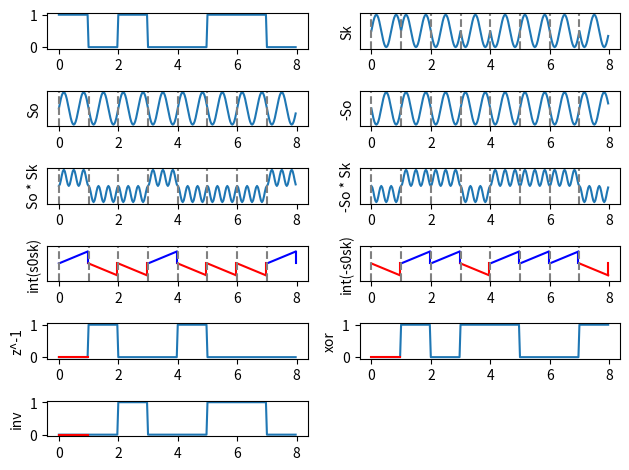

Here is the Python script that generated this plot:
import matplotlib.pyplot as plt
import numpy as np


seq = [1, 0, 1, 0, 0, 1, 1, 0]
# seq = [1, 0, 1, 1, 0, 1, 1, 0]
# seq = [1, 0, 1, 1, 1, 0, 1, 1]
sample = 30
subs = 6#11
n = len(seq)
x = np.arange(sample * n)

# Нормализуем ось X для диапазона от 0 до 8
x_normalized = 8 * x / (sample * n)

# Генерируем синусоиды
y = np.sin(2 * np.pi * 1.5 * x[0:sample] / sample)
z = np.array([seq[0]] * sample)
state = 1
for i in range(n - 1):
    ny = np.sin(2 * np.pi * 1.5 * x[sample * (i + 1):sample * (i + 2)] / sample)
    if (seq[i + 1] == 0):
        state *= -1
    nz = np.array([seq[i + 1]] * sample)
    y = np.concatenate((y, state * ny), axis=None)
    z = np.concatenate((z, nz), axis=None)

# Создаем графики
plt.subplot(subs, 2, 1)
plt.plot(x_normalized, z)

plt.subplot(subs, 2, 2)
plt.plot(x_normalized, y)
for xc in 8 * np.arange(n) / n:  # Вертикальные линии
    plt.axvline(x=xc, linestyle='--', color='gray')
plt.ylabel('Sk')
plt.yticks([])  # Убираем отображение меток по оси Y

# Создаем новый график синусоиды для нижней части
plt.subplot(subs, 2, 3)
y_lower = np.sin(2 * np.pi * 1.5 * x[0:sample] / sample)
for i in range(n - 1):
    ny_lower = np.sin(2 * np.pi * 1.5 * x[sample * (i + 1):sample * (i + 2)] / sample)
    y_lower = np.concatenate((y_lower, ny_lower), axis=None)

plt.plot(x_normalized, y_lower)
for xc in 8 * np.arange(n) / n:  # Вертикальные линии
    plt.axvline(x=xc, linestyle='--', color='gray')
plt.ylabel('So')
plt.yticks([])  # Убираем отображение меток по оси Y

# Добавляем график -So
plt.subplot(subs, 2, 4)
plt.plot(x_normalized, -y_lower)
for xc in 8 * np.arange(n) / n:  # Вертикальные линии
    plt.axvline(x=xc, linestyle='--', color='gray')
plt.ylabel('-So')
plt.yticks([])  # Убираем отображение меток по оси Y

# Добавляем график So * Sk
plt.subplot(subs, 2, 5)
plt.plot(x_normalized, y * y_lower)
for xc in 8 * np.arange(n) / n:  # Вертикальные линии
    plt.axvline(x=xc, linestyle='--', color='gray')
plt.ylabel('So * Sk')
plt.yticks([])  # Убираем отображение меток по оси Y

# Добавляем график -So * Sk
plt.subplot(subs, 2, 6)
plt.plot(x_normalized, -y_lower * y)
for xc in 8 * np.arange(n) / n:  # Вертикальные линии
    plt.axvline(x=xc, linestyle='--', color='gray')
plt.ylabel('-So * Sk')
plt.yticks([])  # Убираем отображение меток по оси Y

# Новый график для прямых от 0 до 1 или -1 в зависимости от So * Sk
int_vals = []
plt.subplot(subs, 2, 7)
y_product = y * y_lower  # Вычисляем So * Sk
for i in range(n):
    # Получаем значение So * Sk в текущем интервале
    value = y_product[i * sample + sample // 2]  # Получаем значение в середине интервала
    int_vals.append(-value)
    if value > 0:  # Если So * Sk больше 0
        plt.plot([x_normalized[i * sample + sample - 1], x_normalized[i * sample + sample - 1]], [1, 0], color='blue')  # Прямая вверх
        plt.plot([x_normalized[i * sample], x_normalized[i * sample + sample - 1]], [0, 1], color='blue')  # Прямая вправо
    else:  # Если So * Sk меньше или равно 0
        plt.plot([x_normalized[i * sample + sample - 1], x_normalized[i * sample + sample - 1]], [0, -1], color='red')  # Прямая вниз
        plt.plot([x_normalized[i * sample], x_normalized[i * sample + sample - 1]], [0, -1], color='red')  # Прямая вправо

    # Добавляем вертикальные пунктирные линии
    plt.axvline(x=x_normalized[i * sample], linestyle='--', color='gray')

plt.ylabel('int(s0sk)')
plt.yticks([])  # Убираем отображение меток по оси Y
plt.ylim(-1.5, 1.5)  # Ограничиваем диапазон по оси Y

# Новый график для прямых от 0 до 1 или -1 в зависимости от -So * Sk
plt.subplot(subs, 2, 8)
for i in range(n):
    # Получаем значение So * Sk в текущем интервале
    value = y_product[i * sample + sample // 2]  # Получаем значение в середине интервала
    if value < 0:  # Если So * Sk больше 0
        plt.plot([x_normalized[i * sample + sample - 1], x_normalized[i * sample + sample - 1]], [1, 0], color='blue')  # Прямая вверх
        plt.plot([x_normalized[i * sample], x_normalized[i * sample + sample - 1]], [0, 1], color='blue')  # Прямая вправо
    else:  # Если So * Sk меньше или равно 0
        plt.plot([x_normalized[i * sample + sample - 1], x_normalized[i * sample + sample - 1]], [0, -1], color='red')  # Прямая вниз
        plt.plot([x_normalized[i * sample], x_normalized[i * sample + sample - 1]], [0, -1], color='red')  # Прямая вправо

    # Добавляем вертикальные пунктирные линии
    plt.axvline(x=x_normalized[i * sample], linestyle='--', color='gray')

plt.ylabel('int(-s0sk)')
plt.yticks([])  # Убираем отображение меток по оси Y
plt.ylim(-1.5, 1.5)  # Ограничиваем диапазон по оси Y

none_val = 0 #0.5
# z^-1
plt.subplot(subs, 2, 9)
z = 0
zs = []
for i in range(n):
    if i == 0:
        val = none_val
    elif int_vals[i-1] > 0:
        val = 0
    else:
        val = 1
    zs.extend([val] * sample)
plt.plot(x_normalized, zs) 
plt.plot(x_normalized[0:sample], [none_val] * sample, 'r') 
plt.ylabel('z^-1')

# xor
plt.subplot(subs, 2, 10)
z = 0
zs = []
for i in range(n):
    if i == 0:
        val = none_val
    elif int_vals[i-1] > 0:
        val = int(int_vals[i] < 0)
    else:
        val = int(int_vals[i] > 0)
    zs.extend([val] * sample)
plt.plot(x_normalized, zs) 
plt.plot(x_normalized[0:sample], [none_val] * sample, 'r') 
plt.ylabel('xor')

# inv
plt.subplot(subs, 2, 11)
z = 0
zs = []
for i in range(n):
    if i == 0:
        val = none_val
    elif int_vals[i-1] > 0:
        val = int(int_vals[i] > 0)
    else:
        val = int(int_vals[i] < 0)
    zs.extend([val] * sample)
plt.plot(x_normalized, zs) 
plt.plot(x_normalized[0:sample], [none_val] * sample, 'r') 
plt.ylabel('inv')

# Показываем графики
plt.tight_layout()
plt.show()
